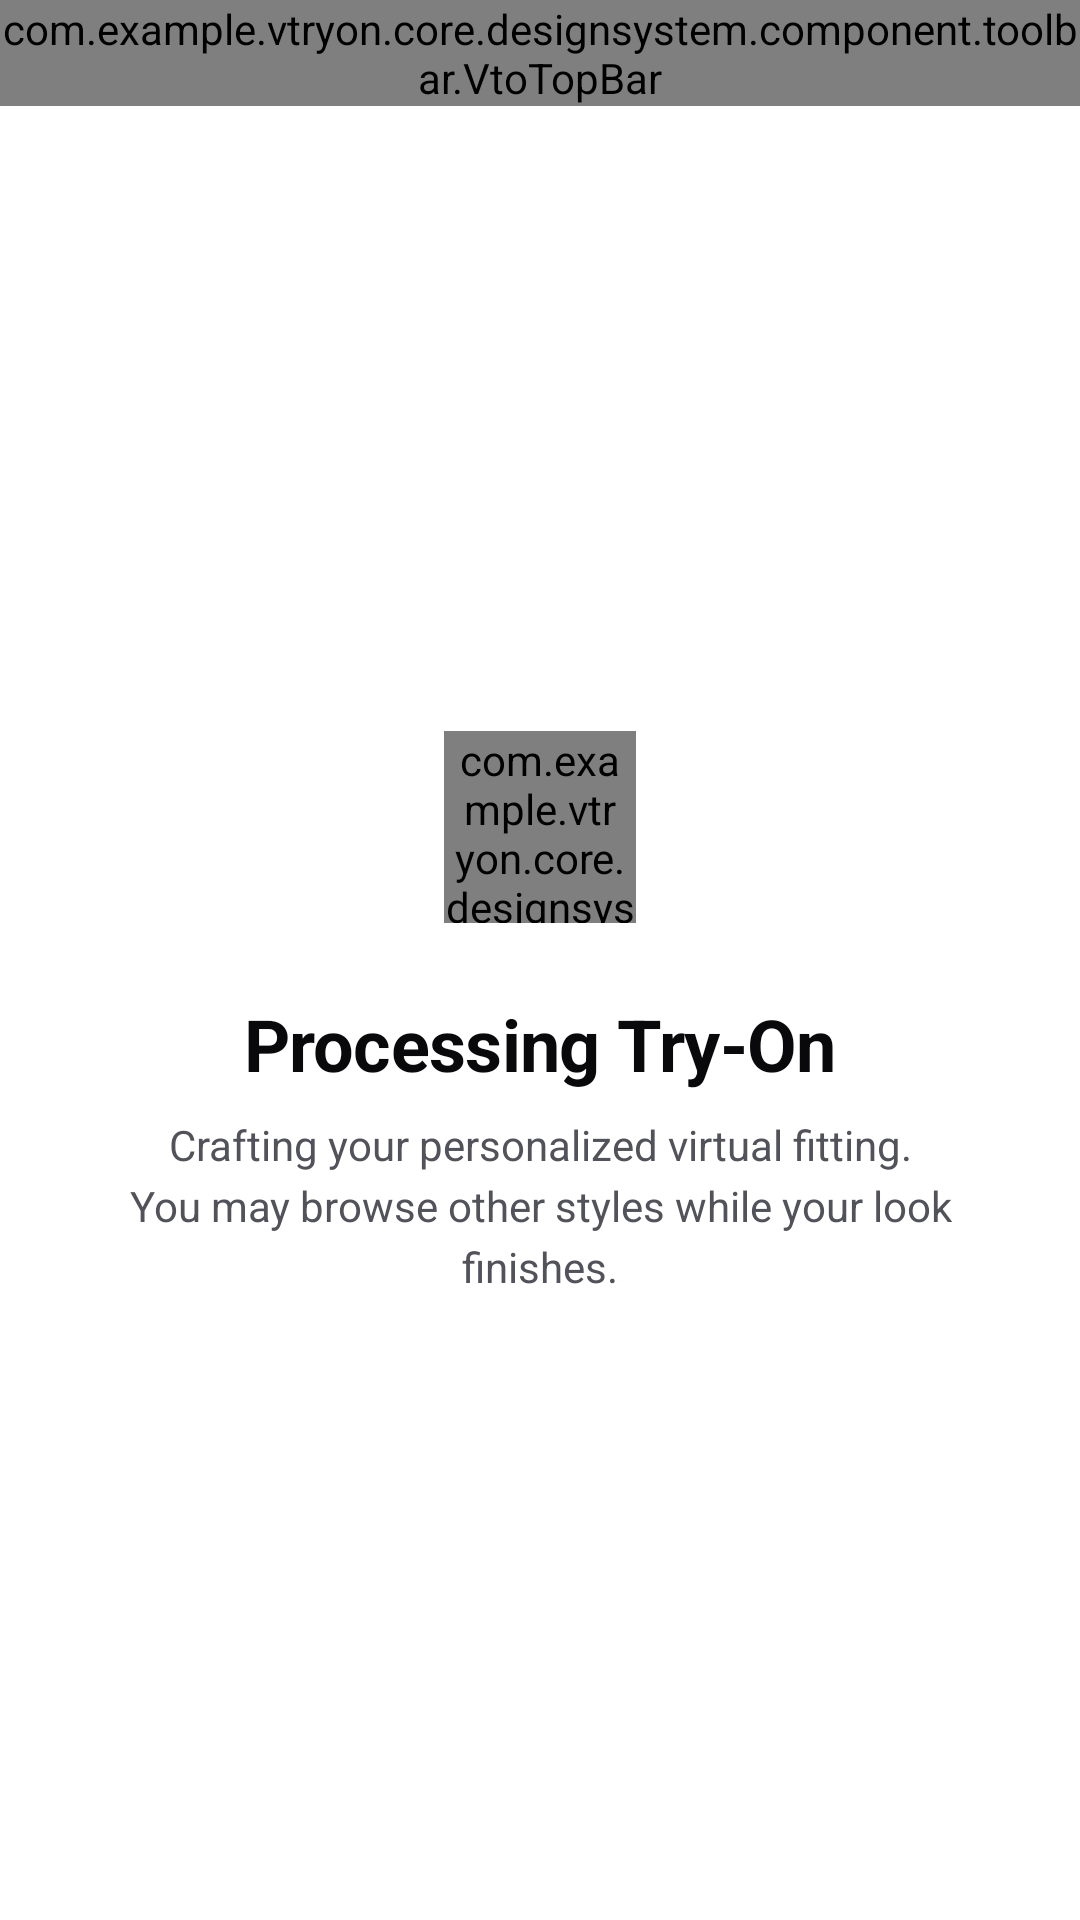

Reconstruct the res/layout file that produces this screen, plus the resources it refers to.
<!-- AndroidManifest.xml: application theme Theme.VTryOn -->
<!-- res/layout/fragment_tryon_processing.xml -->
<?xml version="1.0" encoding="utf-8"?>
<androidx.constraintlayout.widget.ConstraintLayout xmlns:android="http://schemas.android.com/apk/res/android"
    xmlns:app="http://schemas.android.com/apk/res-auto"
    xmlns:tools="http://schemas.android.com/tools"
    android:layout_width="match_parent"
    android:layout_height="match_parent"
    android:background="@color/vto_surface_primary">

    <com.example.vtryon.core.designsystem.component.toolbar.VtoTopBar
        android:id="@+id/processingToolbar"
        android:layout_width="0dp"
        android:layout_height="wrap_content"
        app:layout_constraintEnd_toEndOf="parent"
        app:layout_constraintStart_toStartOf="parent"
        app:layout_constraintTop_toTopOf="parent"
        app:vtoShowBack="true"
        app:vtoTitle="Generating Look" />

    <LinearLayout
        android:id="@+id/progressContainer"
        android:layout_width="0dp"
        android:layout_height="wrap_content"
        android:gravity="center"
        android:orientation="vertical"
        android:paddingHorizontal="@dimen/vto_space_xl"
        app:layout_constraintBottom_toBottomOf="parent"
        app:layout_constraintEnd_toEndOf="parent"
        app:layout_constraintStart_toStartOf="parent"
        app:layout_constraintTop_toBottomOf="@id/processingToolbar">

        <com.example.vtryon.core.designsystem.component.feedback.VtoProgressRing
            android:id="@+id/progressRing"
            android:layout_width="64dp"
            android:layout_height="64dp"
            android:layout_marginBottom="@dimen/vto_space_lg" />

        <TextView
            android:id="@+id/tvStatusTitle"
            android:layout_width="wrap_content"
            android:layout_height="wrap_content"
            android:text="Processing Try-On"
            android:textAppearance="@style/TextAppearance.VTryOn.HeadlineMedium"
            android:textColor="@color/vto_content_primary" />

        <TextView
            android:id="@+id/tvStatusSubtitle"
            android:layout_width="wrap_content"
            android:layout_height="wrap_content"
            android:layout_marginTop="@dimen/vto_space_sm"
            android:gravity="center"
            android:lineSpacingExtra="4dp"
            android:text="Crafting your personalized virtual fitting. You may browse other styles while your look finishes."
            android:textAppearance="@style/TextAppearance.VTryOn.BodyMedium"
            android:textColor="@color/vto_content_secondary" />

        <TextView
            android:id="@+id/tvJobId"
            android:layout_width="wrap_content"
            android:layout_height="wrap_content"
            android:layout_marginTop="@dimen/vto_space_md"
            android:textAppearance="@style/TextAppearance.VTryOn.Caption"
            android:textColor="@color/vto_content_tertiary"
            android:visibility="gone" />

        <LinearLayout
            android:id="@+id/failureContainer"
            android:layout_width="match_parent"
            android:layout_height="wrap_content"
            android:layout_marginTop="@dimen/vto_space_xl"
            android:gravity="center"
            android:orientation="vertical"
            android:visibility="gone">

            <TextView
                android:id="@+id/tvFailureReason"
                android:layout_width="wrap_content"
                android:layout_height="wrap_content"
                android:gravity="center"
                android:textAppearance="@style/TextAppearance.VTryOn.BodyMedium"
                android:textColor="@color/vto_error"
                tools:text="Virtual fitting could not be completed." />

            <com.example.vtryon.core.designsystem.component.AppButton
                android:id="@+id/btnRetry"
                android:layout_width="match_parent"
                android:layout_height="wrap_content"
                android:layout_marginTop="@dimen/vto_space_md"
                app:btnText="Retry Generation"
                app:btnVariant="primary" />

            <com.example.vtryon.core.designsystem.component.AppButton
                android:id="@+id/btnReturn"
                android:layout_width="match_parent"
                android:layout_height="wrap_content"
                android:layout_marginTop="@dimen/vto_space_sm"
                app:btnText="Return to Studio"
                app:btnVariant="secondary" />
        </LinearLayout>

    </LinearLayout>

</androidx.constraintlayout.widget.ConstraintLayout>
<!-- resources referenced by this layout -->
<resources>
  <color name="vto_content_primary">#FF09090B</color>
  <color name="vto_content_secondary">#FF52525B</color>
  <color name="vto_content_tertiary">#FF71717A</color>
  <color name="vto_error">#FFE11D48</color>
  <color name="vto_surface_primary">#FFFFFFFF</color>
  <dimen name="vto_space_lg">@dimen/vto_space_24</dimen>
  <dimen name="vto_space_md">@dimen/vto_space_16</dimen>
  <dimen name="vto_space_sm">@dimen/vto_space_8</dimen>
  <dimen name="vto_space_xl">@dimen/vto_space_32</dimen>
  <style name="TextAppearance.VTryOn.BodyMedium" parent="android:TextAppearance">
          <item name="android:textSize">14sp</item>
          <item name="android:textColor">@color/content_secondary</item>
          <item name="android:fontFamily">sans-serif</item>
          <item name="android:lineSpacingMultiplier">1.2</item>
      </style>
  <style name="TextAppearance.VTryOn.Caption" parent="android:TextAppearance">
          <item name="android:textSize">12sp</item>
          <item name="android:textColor">@color/content_tertiary</item>
          <item name="android:fontFamily">sans-serif</item>
      </style>
  <style name="TextAppearance.VTryOn.HeadlineMedium" parent="android:TextAppearance">
          <item name="android:textSize">24sp</item>
          <item name="android:textColor">@color/vto_content_primary</item>
          <item name="android:textStyle">bold</item>
          <item name="android:fontFamily">sans-serif</item>
          <item name="android:letterSpacing">-0.01</item>
      </style>
  <style name="Theme.VTryOn" parent="Theme.AppCompat.DayNight.NoActionBar">
          <item name="colorPrimary">@color/control_primary</item>
          <item name="colorPrimaryDark">@color/surface_secondary</item>
          <item name="colorAccent">@color/control_primary</item>
  
          <item name="android:windowBackground">@color/surface_primary</item>
          <item name="android:textColorPrimary">@color/content_primary</item>
          <item name="android:textColorSecondary">@color/content_secondary</item>
          <item name="android:windowLightStatusBar">true</item>
          <item name="android:statusBarColor">@android:color/transparent</item>
          <item name="android:navigationBarColor">@android:color/transparent</item>
      </style>
  <dimen name="vto_space_24">24dp</dimen>
  <dimen name="vto_space_16">16dp</dimen>
  <dimen name="vto_space_8">8dp</dimen>
  <dimen name="vto_space_32">32dp</dimen>
  <color name="content_secondary">@color/vto_content_secondary</color>
  <color name="content_tertiary">@color/vto_content_tertiary</color>
  <color name="control_primary">#FF09090B</color>
  <color name="surface_secondary">@color/vto_surface_secondary</color>
  <color name="surface_primary">@color/vto_surface_primary</color>
  <color name="content_primary">@color/vto_content_primary</color>
  <color name="vto_surface_secondary">#FFF4F4F5</color>
</resources>
